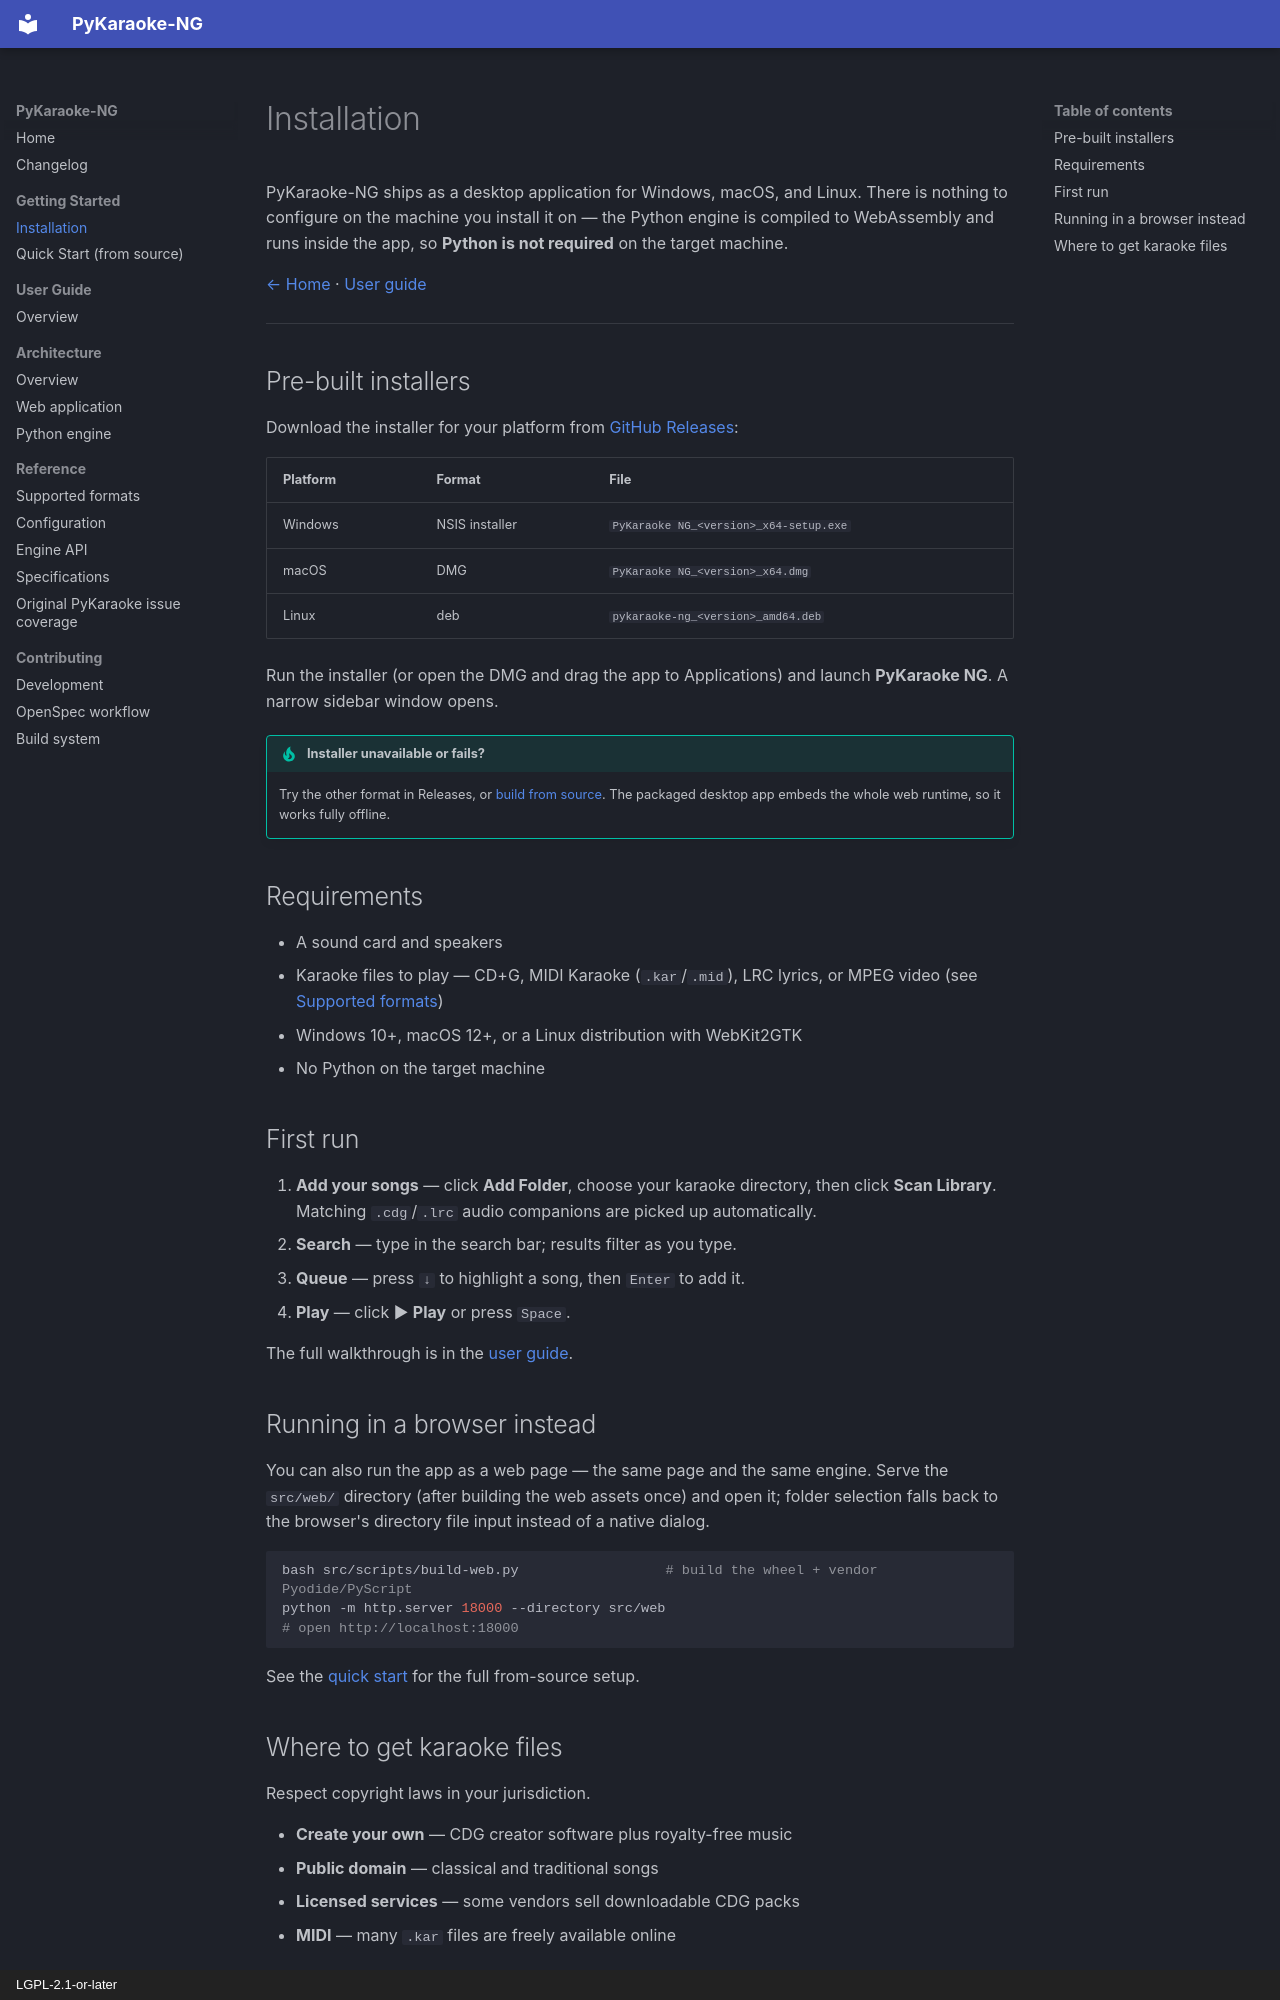

repository: wilsonify/pykaraoke-ng · page: getting-started/installation/index.html · generator: mkdocs · copyright: LGPL-2.1-or-later

# Installation

PyKaraoke-NG ships as a desktop application for Windows, macOS, and Linux.
There is nothing to configure on the machine you install it on — the Python
engine is compiled to WebAssembly and runs inside the app, so **Python is not
required** on the target machine.

[← Home](../index.md) · [User guide](../user-guide/index.md)

---

## Pre-built installers

Download the installer for your platform from
[GitHub Releases](https://github.com/wilsonify/pykaraoke-ng/releases):

| Platform | Format | File |
|----------|--------|------|
| Windows | NSIS installer | `PyKaraoke NG_<version>_x64-setup.exe` |
| macOS | DMG | `PyKaraoke NG_<version>_x64.dmg` |
| Linux | deb | `pykaraoke-ng_<version>_amd64.deb` |

Run the installer (or open the DMG and drag the app to Applications) and
launch **PyKaraoke NG**. A narrow sidebar window opens.

!!! tip "Installer unavailable or fails?"
    Try the other format in Releases, or
    [build from source](quickstart.md). The packaged desktop app embeds the
    whole web runtime, so it works fully offline.

## Requirements

- A sound card and speakers
- Karaoke files to play — CD+G, MIDI Karaoke (`.kar`/`.mid`), LRC lyrics, or
  MPEG video (see [Supported formats](../reference/formats.md))
- Windows 10+, macOS 12+, or a Linux distribution with WebKit2GTK
- No Python on the target machine

## First run

1. **Add your songs** — click **Add Folder**, choose your karaoke directory,
   then click **Scan Library**. Matching `.cdg`/`.lrc` audio companions are
   picked up automatically.
2. **Search** — type in the search bar; results filter as you type.
3. **Queue** — press `↓` to highlight a song, then `Enter` to add it.
4. **Play** — click ▶ **Play** or press `Space`.

The full walkthrough is in the [user guide](../user-guide/index.md).

## Running in a browser instead

You can also run the app as a web page — the same page and the same engine.
Serve the `src/web/` directory (after building the web assets once) and open
it; folder selection falls back to the browser's directory file input instead
of a native dialog.

```bash
bash src/scripts/build-web.py                  # build the wheel + vendor Pyodide/PyScript
python -m http.server 18000 --directory src/web
# open http://localhost:18000
```

See the [quick start](quickstart.md) for the full from-source setup.
